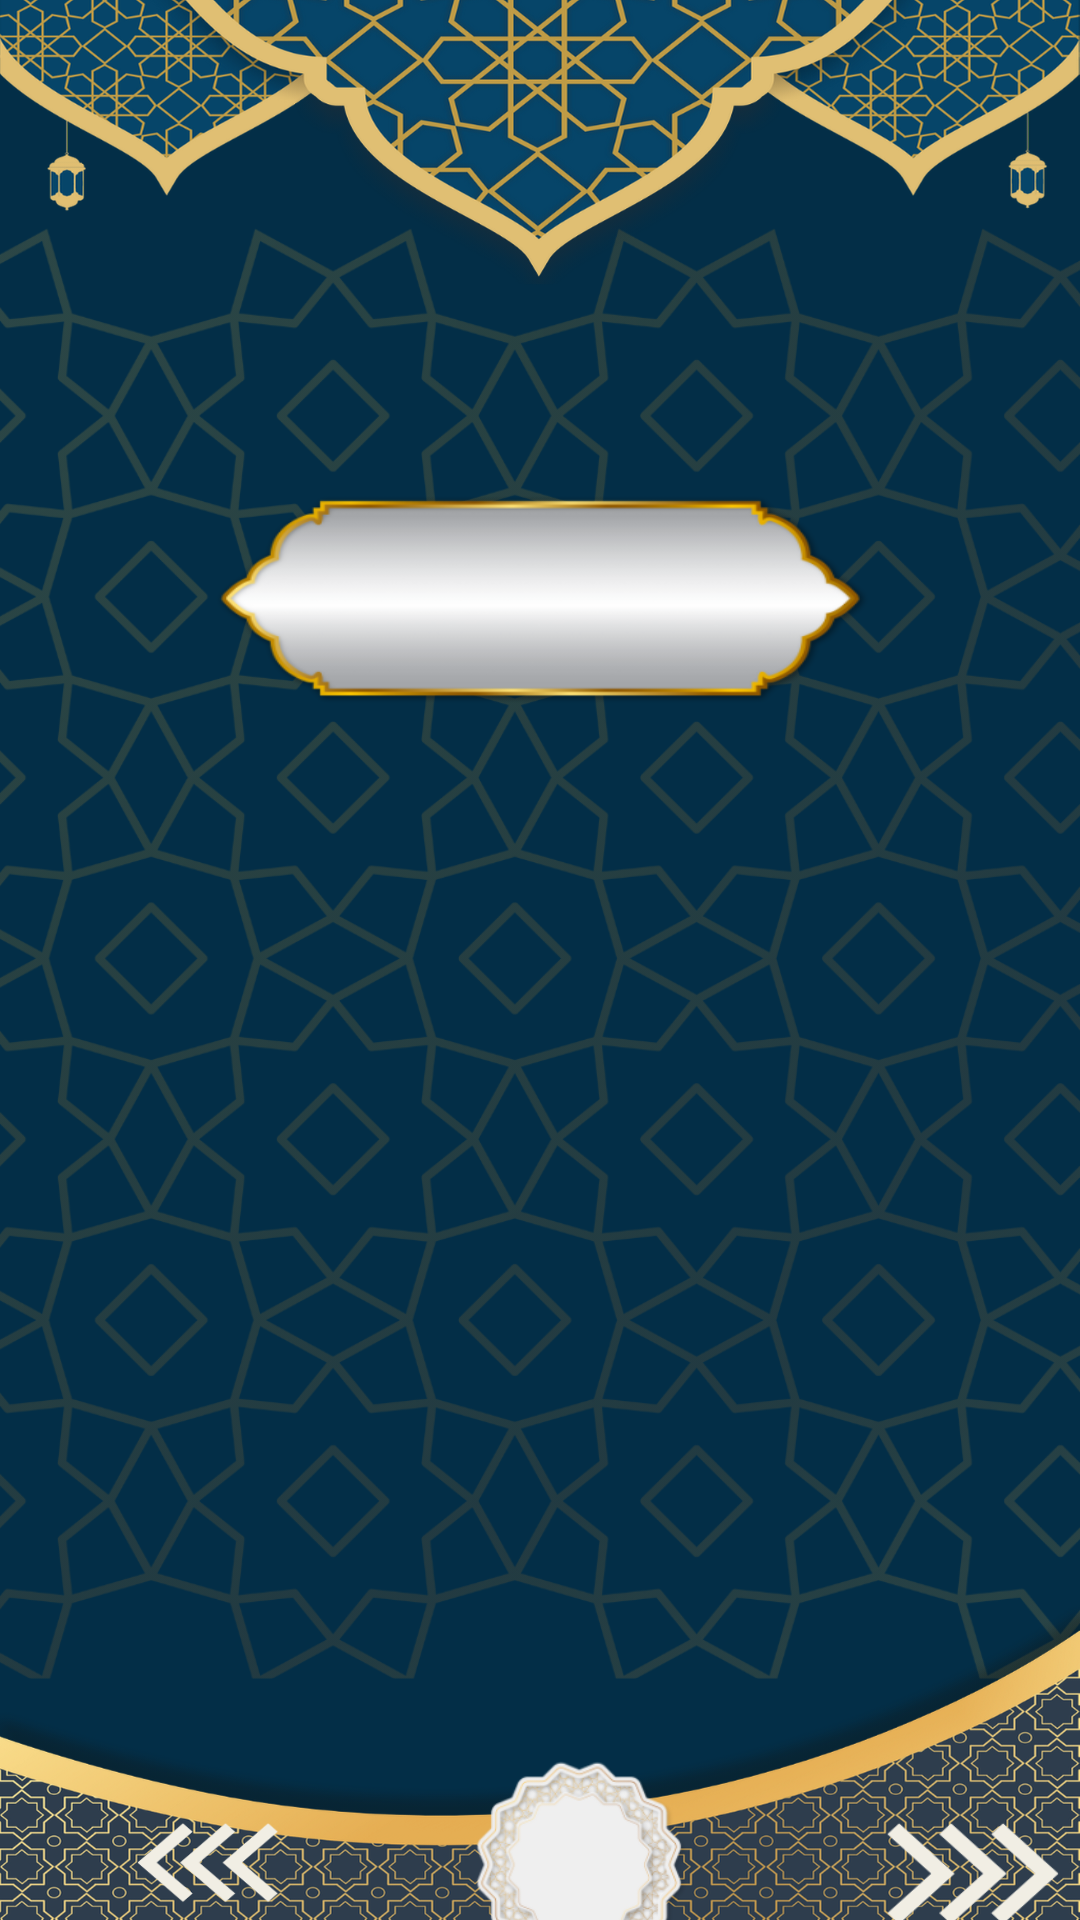

The Android layout XML behind this screen, and the referenced resources:
<!-- AndroidManifest.xml: application theme Theme.Azkar -->
<!-- res/layout/activity_azkarshow.xml -->
<?xml version="1.0" encoding="utf-8"?>
<androidx.constraintlayout.widget.ConstraintLayout xmlns:android="http://schemas.android.com/apk/res/android"
    xmlns:app="http://schemas.android.com/apk/res-auto"
    xmlns:tools="http://schemas.android.com/tools"
    android:layout_width="match_parent"
    android:layout_height="match_parent"
    android:background="#032E47"
    tools:context=".AzkarshowActivity">

    <ImageView
        android:id="@+id/background"
        android:layout_width="match_parent"
        android:layout_height="match_parent"
        app:layout_constraintBottom_toBottomOf="parent"
        app:layout_constraintEnd_toEndOf="parent"
        app:srcCompat="@drawable/zrkshaazkar11" />

    <ImageView
        android:id="@+id/header"
        android:layout_width="match_parent"
        android:layout_height="match_parent"
        android:scaleType="fitXY"
        app:layout_constraintBottom_toBottomOf="parent"
        app:layout_constraintEnd_toEndOf="parent"
        app:layout_constraintStart_toStartOf="parent"
        app:layout_constraintTop_toTopOf="parent"
        app:srcCompat="@drawable/header" />

    <ImageView
        android:id="@+id/footer"
        android:layout_width="match_parent"
        android:layout_height="match_parent"
        android:scaleType="fitXY"
        app:layout_constraintBottom_toBottomOf="parent"
        app:layout_constraintEnd_toEndOf="parent"
        app:layout_constraintHorizontal_bias="0.0"
        app:layout_constraintStart_toStartOf="parent"
        app:layout_constraintTop_toTopOf="parent"
        app:layout_constraintVertical_bias="1.0"
        app:srcCompat="@drawable/footer" />


    <Button
        android:id="@+id/buttontittle"
        android:layout_width="235dp"
        android:layout_height="78dp"
        android:layout_marginTop="160dp"
        android:background="@drawable/icon"
        android:textColor="@color/black"
        android:textSize="28dp"
        app:backgroundTint="@null"
        app:layout_constraintEnd_toEndOf="parent"
        app:layout_constraintStart_toStartOf="parent"
        app:layout_constraintTop_toTopOf="@+id/header" />

    <ScrollView
        android:id="@+id/scrollView3"
        android:layout_width="357dp"
        android:layout_height="292dp"
        app:layout_constraintEnd_toEndOf="parent"
        app:layout_constraintHorizontal_bias="0.571"
        app:layout_constraintStart_toStartOf="parent"
        app:layout_constraintTop_toBottomOf="@+id/buttontittle">

        <androidx.constraintlayout.widget.ConstraintLayout
            android:layout_width="match_parent"
            android:layout_height="match_parent">

            <TextView
                android:id="@+id/Content"
                android:layout_width="wrap_content"
                android:layout_height="wrap_content"
                android:gravity="center_vertical|center_horizontal"
                android:textColor="#FFFCFC"
                android:textSize="24dp"
                app:layout_constraintEnd_toEndOf="parent"
                app:layout_constraintHorizontal_bias="0.508"
                app:layout_constraintStart_toStartOf="parent"
                app:layout_constraintTop_toTopOf="parent" />
        </androidx.constraintlayout.widget.ConstraintLayout>
    </ScrollView>

    <ImageView
        android:id="@+id/imageView4"
        android:layout_width="122dp"
        android:layout_height="85dp"
        android:layout_marginStart="132dp"
        android:layout_marginTop="52dp"
        app:layout_constraintEnd_toStartOf="@+id/buttonnext"
        app:layout_constraintHorizontal_bias="0.5"
        app:layout_constraintStart_toEndOf="@+id/buttonprevious"
        app:layout_constraintStart_toStartOf="parent"
        app:layout_constraintTop_toBottomOf="@+id/scrollView3"
        app:srcCompat="@drawable/dot" />

    <Button
        android:id="@+id/buttonnext"
        android:layout_width="95dp"
        android:layout_height="84dp"
        android:layout_marginStart="20dp"
        android:layout_marginTop="52dp"
        android:background="@drawable/rightarrow"
        android:onClick="next"
        app:backgroundTint="@null"
        app:layout_constraintStart_toEndOf="@+id/imageView4"
        app:layout_constraintTop_toBottomOf="@+id/scrollView3" />

    <Button
        android:id="@+id/buttonprevious"
        android:layout_width="87dp"
        android:layout_height="78dp"
        android:layout_marginTop="52dp"
        android:layout_marginEnd="16dp"
        android:background="@drawable/leftarrow"
        android:onClick="previous"
        app:backgroundTint="@null"
        app:layout_constraintEnd_toStartOf="@+id/imageView4"
        app:layout_constraintTop_toBottomOf="@+id/scrollView3" />


</androidx.constraintlayout.widget.ConstraintLayout>
<!-- resources referenced by this layout -->
<resources>
  <!-- drawable dot: png bitmap (drawable-hdpi, 33379 bytes) -->
  <!-- drawable footer: png bitmap (drawable-hdpi, 105542 bytes) -->
  <!-- drawable header: png bitmap (drawable-hdpi, 98344 bytes) -->
  <!-- drawable icon (drawable-hdpi) -->
  <?xml version="1.0" encoding="utf-8"?>
  <selector xmlns:android="http://schemas.android.com/apk/res/android">
   <item android:drawable="@drawable/iconreshape" />
  
  </selector>
  <!-- drawable leftarrow (drawable-hdpi) -->
  <?xml version="1.0" encoding="utf-8"?>
  <selector xmlns:android="http://schemas.android.com/apk/res/android">
  <item android:drawable="@drawable/leftarrowreshaped"/>
  </selector>
  <!-- drawable rightarrow (drawable-hdpi) -->
  <?xml version="1.0" encoding="utf-8"?>
  <selector xmlns:android="http://schemas.android.com/apk/res/android">
   <item android:drawable="@drawable/righarrowreshaped" />
  
  </selector>
  <!-- drawable zrkshaazkar11: png bitmap (drawable, 561882 bytes) -->
  <style name="Theme.Azkar" parent="Theme.AppCompat.Light.DarkActionBar">
          
          <item name="colorPrimary">@color/ic_launcher_background</item>
          <item name="colorPrimaryVariant">@color/ic_launcher_background</item>
          <item name="colorOnPrimary">@color/white</item>
          
          <item name="colorSecondary">@color/teal_200</item>
          <item name="colorSecondaryVariant">@color/teal_700</item>
          <item name="colorOnSecondary">@color/black</item>
          
          <item name="android:statusBarColor">#032E47</item>
          
      </style>
  <!-- drawable iconreshape: png bitmap (drawable-hdpi, 28109 bytes) -->
  <!-- drawable leftarrowreshaped: png bitmap (drawable-hdpi, 4524 bytes) -->
  <!-- drawable righarrowreshaped: png bitmap (drawable-hdpi, 4472 bytes) -->
  <!-- not gathered from this repository: default colours our renderer supplied (Android Studio template values) -->
  <color name="teal_200">#FF03DAC5</color>
  <color name="teal_700">#FF018786</color>
  <color name="black">#FF000000</color>
  <color name="white">#FFFFFFFF</color>
</resources>
